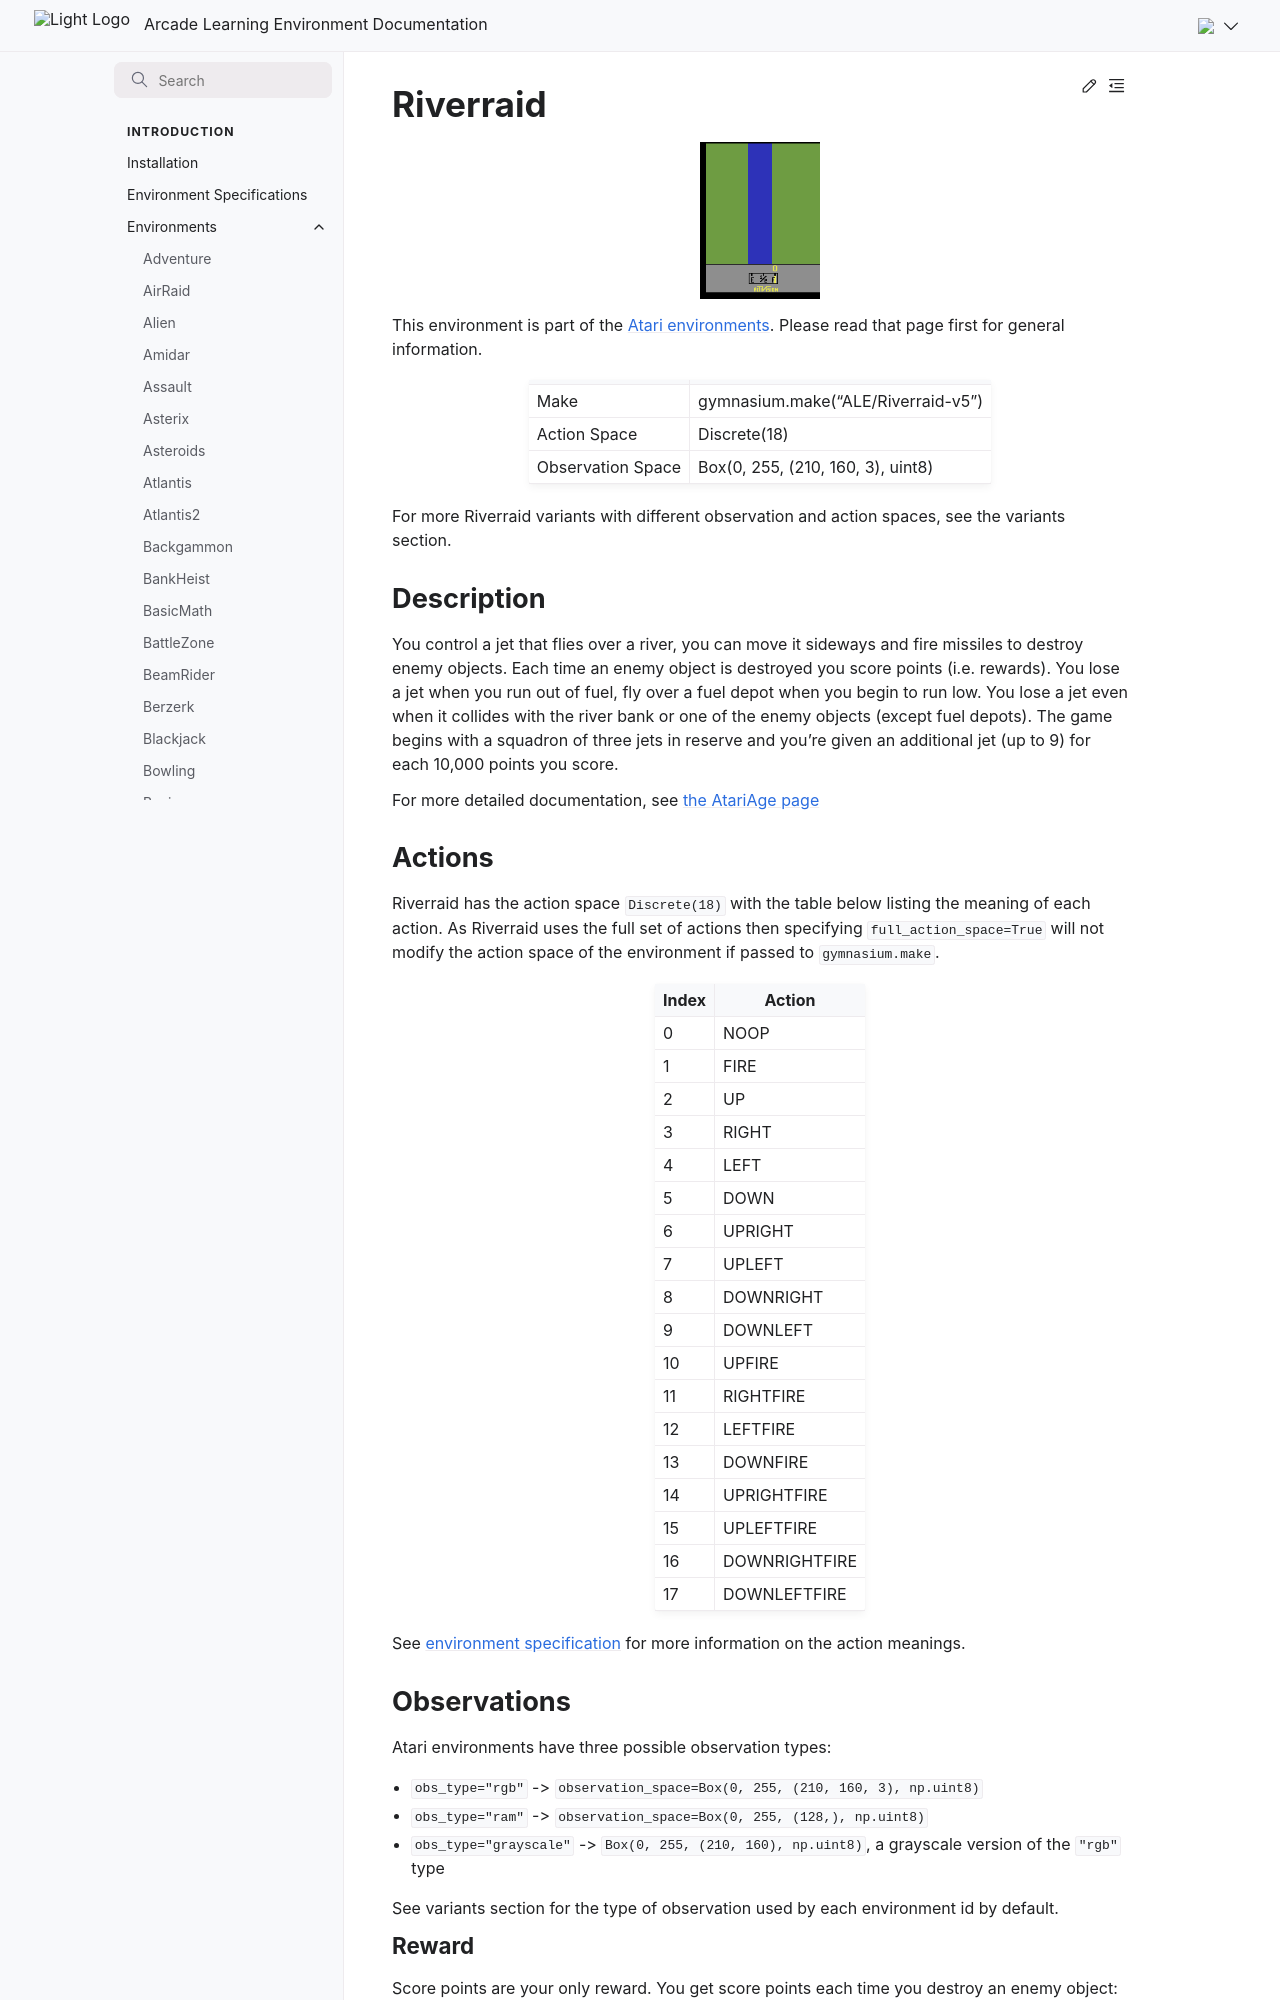

repository: Farama-Foundation/Arcade-Learning-Environment · page: main/environments/riverraid/index.html · generator: sphinx

---
title: Riverraid
---

# Riverraid

```{figure} ../_static/videos/environments/riverraid.gif
:width: 120px
:name: Riverraid
```

This environment is part of the <a href='..'>Atari environments</a>. Please read that page first for general information.

|                   |                                    |
|-------------------|------------------------------------|
| Make              | gymnasium.make("ALE/Riverraid-v5") |
| Action Space      | Discrete(18)                       |
| Observation Space | Box(0, 255, (210, 160, 3), uint8)  |

For more Riverraid variants with different observation and action spaces, see the variants section.

## Description

You control a jet that flies over a river, you can move it sideways and fire missiles to destroy enemy objects. Each time an enemy object is destroyed you score points (i.e. rewards). You lose a jet when you run out of fuel, fly over a fuel depot when you begin to run low. You lose a jet even when it collides with the river bank or one of the enemy objects (except fuel depots). The game begins with a squadron of three jets in reserve and you're given an additional jet (up to 9) for each 10,000 points you score.

For more detailed documentation, see [the AtariAge page](https://atariage.com/manual_html_page.php?SoftwareLabelID=409)

## Actions

Riverraid has the action space `Discrete(18)` with the table below listing the meaning of each action.
As Riverraid uses the full set of actions then specifying `full_action_space=True` will not modify the action space of the environment if passed to `gymnasium.make`.

|   Index | Action        |
|---------|---------------|
|       0 | NOOP          |
|       1 | FIRE          |
|       2 | UP            |
|       3 | RIGHT         |
|       4 | LEFT          |
|       5 | DOWN          |
|       6 | UPRIGHT       |
|       7 | UPLEFT        |
|       8 | DOWNRIGHT     |
|       9 | DOWNLEFT      |
|      10 | UPFIRE        |
|      11 | RIGHTFIRE     |
|      12 | LEFTFIRE      |
|      13 | DOWNFIRE      |
|      14 | UPRIGHTFIRE   |
|      15 | UPLEFTFIRE    |
|      16 | DOWNRIGHTFIRE |
|      17 | DOWNLEFTFIRE  |

See [environment specification](../env-spec) for more information on the action meanings.

## Observations

Atari environments have three possible observation types:

- `obs_type="rgb"` -> `observation_space=Box(0, 255, (210, 160, 3), np.uint8)`
- `obs_type="ram"` -> `observation_space=Box(0, 255, (128,), np.uint8)`
- `obs_type="grayscale"` -> `Box(0, 255, (210, 160), np.uint8)`, a grayscale version of the `"rgb"` type

See variants section for the type of observation used by each environment id by default.
